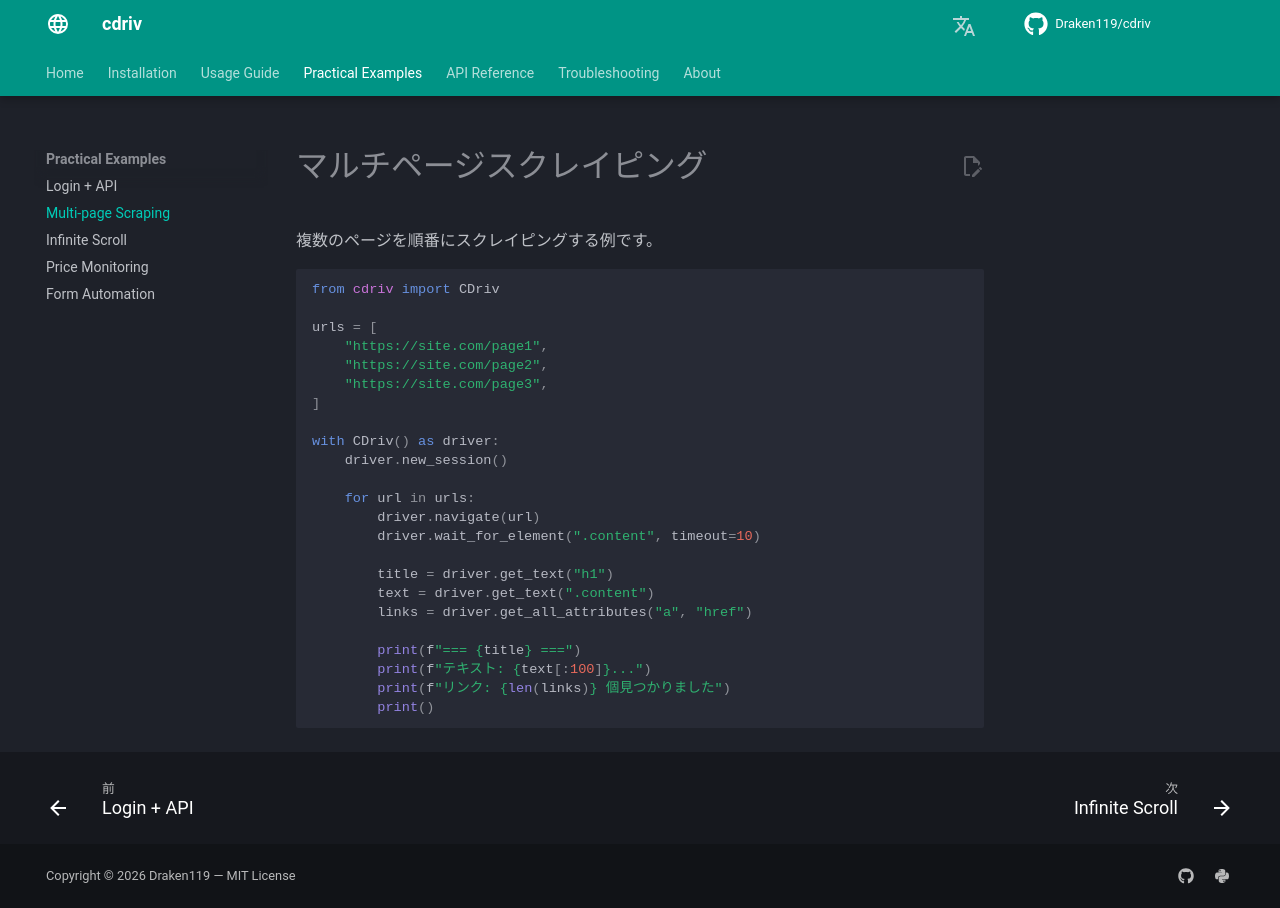

repository: Draken119/cdriv · page: ja/examples/scraping/index.html · generator: mkdocs

# マルチページスクレイピング

複数のページを順番にスクレイピングする例です。

```python
from cdriv import CDriv

urls = [
    "https://site.com/page1",
    "https://site.com/page2",
    "https://site.com/page3",
]

with CDriv() as driver:
    driver.new_session()

    for url in urls:
        driver.navigate(url)
        driver.wait_for_element(".content", timeout=10)

        title = driver.get_text("h1")
        text = driver.get_text(".content")
        links = driver.get_all_attributes("a", "href")

        print(f"=== {title} ===")
        print(f"テキスト: {text[:100]}...")
        print(f"リンク: {len(links)} 個見つかりました")
        print()
```
